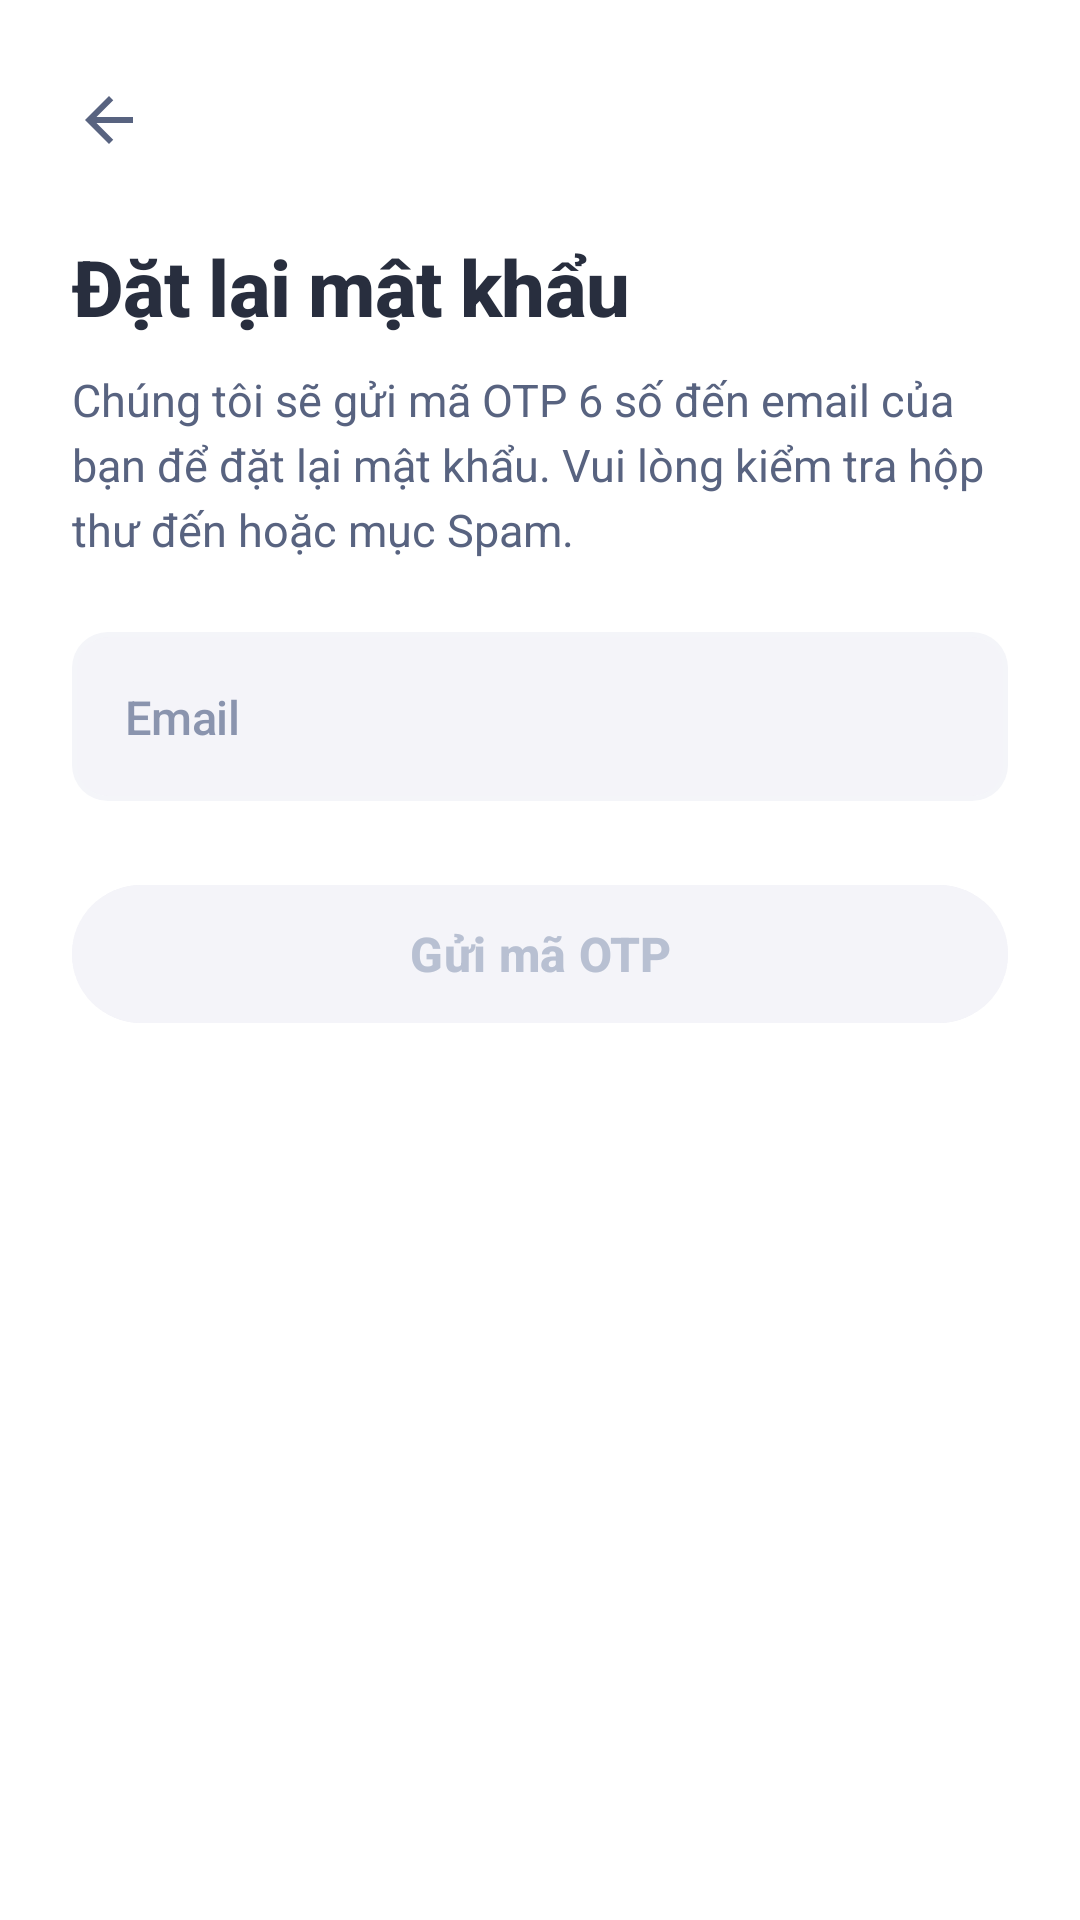

Here is an Android app screen rendered from its layout file. Give the layout XML and the strings, colors and styles it references.
<!-- AndroidManifest.xml: application theme Theme.SmartFlash -->
<!-- res/layout/activity_reset_password.xml -->
<?xml version="1.0" encoding="utf-8"?>
<ScrollView xmlns:android="http://schemas.android.com/apk/res/android"
    xmlns:app="http://schemas.android.com/apk/res-auto"
    android:id="@+id/sv_reset_password"
    android:layout_width="match_parent"
    android:layout_height="match_parent"
    android:background="@color/white"
    android:fillViewport="true">

    <LinearLayout
        android:id="@+id/ll_reset_root"
        android:layout_width="match_parent"
        android:layout_height="wrap_content"
        android:orientation="vertical"
        android:paddingHorizontal="24dp"
        android:paddingTop="16dp"
        android:paddingBottom="28dp">

        
        <ImageButton
            android:id="@+id/btn_back"
            android:layout_width="48dp"
            android:layout_height="48dp"
            android:layout_marginStart="-12dp"
            android:background="?attr/selectableItemBackgroundBorderless"
            android:contentDescription="@string/action_back"
            android:padding="12dp"
            android:src="@drawable/ic_arrow_back" />

        
        <TextView
            android:id="@+id/tv_reset_title"
            android:layout_width="match_parent"
            android:layout_height="wrap_content"
            android:layout_marginTop="14dp"
            android:fontFamily="sans-serif-medium"
            android:letterSpacing="-0.01"
            android:text="@string/reset_password_title"
            android:textColor="#282E3E"
            android:textSize="26sp"
            android:textStyle="bold" />

        
        <TextView
            android:id="@+id/tv_reset_desc"
            android:layout_width="match_parent"
            android:layout_height="wrap_content"
            android:layout_marginTop="10dp"
            android:fontFamily="sans-serif"
            android:lineSpacingExtra="4dp"
            android:text="@string/reset_password_desc"
            android:textColor="#586380"
            android:textSize="15sp" />

        
        <TextView
            android:id="@+id/tv_error_banner"
            android:layout_width="match_parent"
            android:layout_height="wrap_content"
            android:layout_marginTop="16dp"
            android:background="@color/quizlet_red_light"
            android:fontFamily="sans-serif-medium"
            android:padding="12dp"
            android:textColor="@color/quizlet_red"
            android:textSize="13sp"
            android:textStyle="bold"
            android:visibility="gone" />

        
        <TextView
            android:id="@+id/tv_status_banner"
            android:layout_width="match_parent"
            android:layout_height="wrap_content"
            android:layout_marginTop="16dp"
            android:background="@color/quizlet_blue_light"
            android:fontFamily="sans-serif-medium"
            android:padding="12dp"
            android:textColor="@color/quizlet_blue"
            android:textSize="13sp"
            android:textStyle="bold"
            android:visibility="gone" />

        
        <FrameLayout
            android:id="@+id/fl_email_box"
            android:layout_width="match_parent"
            android:layout_height="wrap_content"
            android:layout_marginTop="24dp"
            android:background="@drawable/bg_quizlet_input_normal"
            android:padding="1.5dp">

            <com.google.android.material.textfield.TextInputLayout
                android:id="@+id/til_email"
                style="@style/SmartFlash.TextInputLayout"
                android:layout_width="match_parent"
                android:layout_height="wrap_content">

                <com.google.android.material.textfield.TextInputEditText
                    android:id="@+id/et_email"
                    android:layout_width="match_parent"
                    android:layout_height="wrap_content"
                    android:fontFamily="sans-serif-medium"
                    android:hint="@string/hint_email"
                    android:imeOptions="actionDone"
                    android:inputType="textEmailAddress"
                    android:letterSpacing="-0.01"
                    android:maxLines="1"
                    android:paddingHorizontal="16dp"
                    android:paddingVertical="16dp"
                    android:textColor="#282E3E"
                    android:textColorHint="#8A94AE"
                    android:textSize="15.5sp" />
            </com.google.android.material.textfield.TextInputLayout>
        </FrameLayout>

        <TextView
            android:id="@+id/tv_email_error"
            android:layout_width="match_parent"
            android:layout_height="wrap_content"
            android:layout_marginTop="6dp"
            android:fontFamily="sans-serif-medium"
            android:paddingHorizontal="4dp"
            android:textColor="#B91C1C"
            android:textSize="13sp"
            android:visibility="gone" />

        
        <LinearLayout
            android:id="@+id/ll_step2_section"
            android:layout_width="match_parent"
            android:layout_height="wrap_content"
            android:layout_marginTop="14dp"
            android:orientation="vertical"
            android:visibility="gone">

            <FrameLayout
                android:id="@+id/fl_otp_box"
                android:layout_width="match_parent"
                android:layout_height="wrap_content"
                android:background="@drawable/bg_quizlet_input_normal"
                android:padding="1.5dp">

                <com.google.android.material.textfield.TextInputLayout
                    android:id="@+id/til_otp"
                    style="@style/SmartFlash.TextInputLayout"
                    android:layout_width="match_parent"
                    android:layout_height="wrap_content">

                    <com.google.android.material.textfield.TextInputEditText
                        android:id="@+id/et_otp"
                        android:layout_width="match_parent"
                        android:layout_height="wrap_content"
                        android:fontFamily="sans-serif-medium"
                        android:hint="Mã OTP (6 số)"
                        android:imeOptions="actionNext"
                        android:inputType="number"
                        android:letterSpacing="-0.01"
                        android:maxLength="6"
                        android:maxLines="1"
                        android:paddingHorizontal="16dp"
                        android:paddingVertical="16dp"
                        android:textColor="#282E3E"
                        android:textColorHint="#8A94AE"
                        android:textSize="15.5sp" />
                </com.google.android.material.textfield.TextInputLayout>
            </FrameLayout>

            <TextView
                android:id="@+id/tv_otp_error"
                android:layout_width="match_parent"
                android:layout_height="wrap_content"
                android:layout_marginTop="6dp"
                android:fontFamily="sans-serif-medium"
                android:paddingHorizontal="4dp"
                android:textColor="#B91C1C"
                android:textSize="13sp"
                android:visibility="gone" />

            <FrameLayout
                android:id="@+id/fl_new_password_box"
                android:layout_width="match_parent"
                android:layout_height="wrap_content"
                android:layout_marginTop="14dp"
                android:background="@drawable/bg_quizlet_input_normal"
                android:padding="1.5dp">

                <com.google.android.material.textfield.TextInputLayout
                    android:id="@+id/til_new_password"
                    style="@style/SmartFlash.TextInputLayout"
                    android:layout_width="match_parent"
                    android:layout_height="wrap_content"
                    app:endIconMode="password_toggle"
                    app:endIconTint="#586380">

                    <com.google.android.material.textfield.TextInputEditText
                        android:id="@+id/et_new_password"
                        android:layout_width="match_parent"
                        android:layout_height="wrap_content"
                        android:fontFamily="sans-serif-medium"
                        android:hint="Mật khẩu mới (tối thiểu 6 ký tự)"
                        android:imeOptions="actionDone"
                        android:inputType="textPassword"
                        android:letterSpacing="-0.01"
                        android:maxLines="1"
                        android:paddingHorizontal="16dp"
                        android:paddingVertical="16dp"
                        android:textColor="#282E3E"
                        android:textColorHint="#8A94AE"
                        android:textSize="15.5sp" />
                </com.google.android.material.textfield.TextInputLayout>
            </FrameLayout>

            <TextView
                android:id="@+id/tv_new_password_error"
                android:layout_width="match_parent"
                android:layout_height="wrap_content"
                android:layout_marginTop="6dp"
                android:fontFamily="sans-serif-medium"
                android:paddingHorizontal="4dp"
                android:textColor="#B91C1C"
                android:textSize="13sp"
                android:visibility="gone" />

            <TextView
                android:id="@+id/tv_resend_otp"
                android:layout_width="wrap_content"
                android:layout_height="wrap_content"
                android:layout_gravity="end"
                android:layout_marginTop="8dp"
                android:clickable="true"
                android:focusable="true"
                android:fontFamily="sans-serif-medium"
                android:paddingVertical="6dp"
                android:text="@string/action_resend_otp"
                android:textColor="@color/quizlet_blue"
                android:textSize="14sp"
                android:textStyle="bold" />
        </LinearLayout>

        
        <com.google.android.material.button.MaterialButton
            android:id="@+id/btn_submit_reset"
            style="@style/Widget.Material3.Button.UnelevatedButton"
            android:layout_width="match_parent"
            android:layout_height="54dp"
            android:layout_marginTop="24dp"
            android:backgroundTint="#F4F4F9"
            android:enabled="false"
            android:fontFamily="sans-serif-medium"
            android:text="@string/action_send_otp"
            android:textAllCaps="false"
            android:textColor="#B8C0D2"
            android:textSize="16sp"
            android:textStyle="bold"
            app:cornerRadius="28dp" />

        <ProgressBar
            android:id="@+id/pb_reset_loading"
            style="?android:attr/progressBarStyleSmall"
            android:layout_width="wrap_content"
            android:layout_height="wrap_content"
            android:layout_gravity="center"
            android:layout_marginTop="14dp"
            android:visibility="gone" />

    </LinearLayout>
</ScrollView>
<!-- resources referenced by this layout -->
<resources>
  <color name="quizlet_blue">#4255FF</color>
  <color name="quizlet_blue_light">#EEF0FF</color>
  <color name="quizlet_red">#FF725B</color>
  <color name="quizlet_red_light">#FEF2F2</color>
  <color name="white">#FFFFFF</color>
  <!-- drawable bg_quizlet_input_normal (drawable) -->
  <?xml version="1.0" encoding="utf-8"?>
  <shape xmlns:android="http://schemas.android.com/apk/res/android">
      <solid android:color="#F4F5F9" />
      <corners android:radius="12dp" />
  </shape>
  <!-- drawable ic_arrow_back (drawable) -->
  <?xml version="1.0" encoding="utf-8"?>
  <vector xmlns:android="http://schemas.android.com/apk/res/android"
      android:width="24dp"
      android:height="24dp"
      android:viewportWidth="24"
      android:viewportHeight="24">
      <path
          android:fillColor="@color/sf_text_secondary"
          android:pathData="M20,11H7.83l5.59,-5.59L12,4l-8,8 8,8 1.41,-1.41L7.83,13H20v-2z" />
  </vector>
  <string name="action_back">Quay lại</string>
  <string name="action_resend_otp">Gửi lại mã OTP</string>
  <string name="action_send_otp">Gửi mã OTP</string>
  <string name="hint_email">Email</string>
  <string name="reset_password_desc">Chúng tôi sẽ gửi mã OTP 6 số đến email của bạn để đặt lại mật khẩu. Vui lòng kiểm tra hộp thư đến hoặc mục Spam.</string>
  <string name="reset_password_title">Đặt lại mật khẩu</string>
  <style name="SmartFlash.TextInputLayout" parent="Widget.Material3.TextInputLayout.FilledBox">
          <item name="boxBackgroundColor">#F4F4F9</item>
          <item name="boxStrokeWidth">0dp</item>
          <item name="boxStrokeWidthFocused">0dp</item>
          <item name="boxCornerRadiusTopStart">10.5dp</item>
          <item name="boxCornerRadiusTopEnd">10.5dp</item>
          <item name="boxCornerRadiusBottomStart">10.5dp</item>
          <item name="boxCornerRadiusBottomEnd">10.5dp</item>
          <item name="hintEnabled">false</item>
          <item name="errorEnabled">false</item>
      </style>
  <style name="Theme.SmartFlash" parent="Theme.Material3.DayNight.NoActionBar">
          <item name="colorPrimary">@color/quizlet_blue</item>
          <item name="colorOnPrimary">@color/quizlet_card</item>
          <item name="android:colorBackground">@color/white</item>
          <item name="colorSurface">@color/quizlet_card</item>
          <item name="colorOnSurface">@color/quizlet_text_dark</item>
          <item name="elevationOverlayEnabled">false</item>
          <item name="android:windowDrawsSystemBarBackgrounds">true</item>
          <item name="android:statusBarColor">@color/sf_bg_screen</item>
          <item name="android:navigationBarColor">@color/sf_bg_screen</item>
          <item name="android:windowLightStatusBar">true</item>
      </style>
  <color name="sf_text_secondary">#586380</color>
  <color name="quizlet_card">#FFFFFF</color>
  <color name="quizlet_text_dark">#1A1D28</color>
  <color name="sf_bg_screen">#FFFFFF</color>
</resources>
